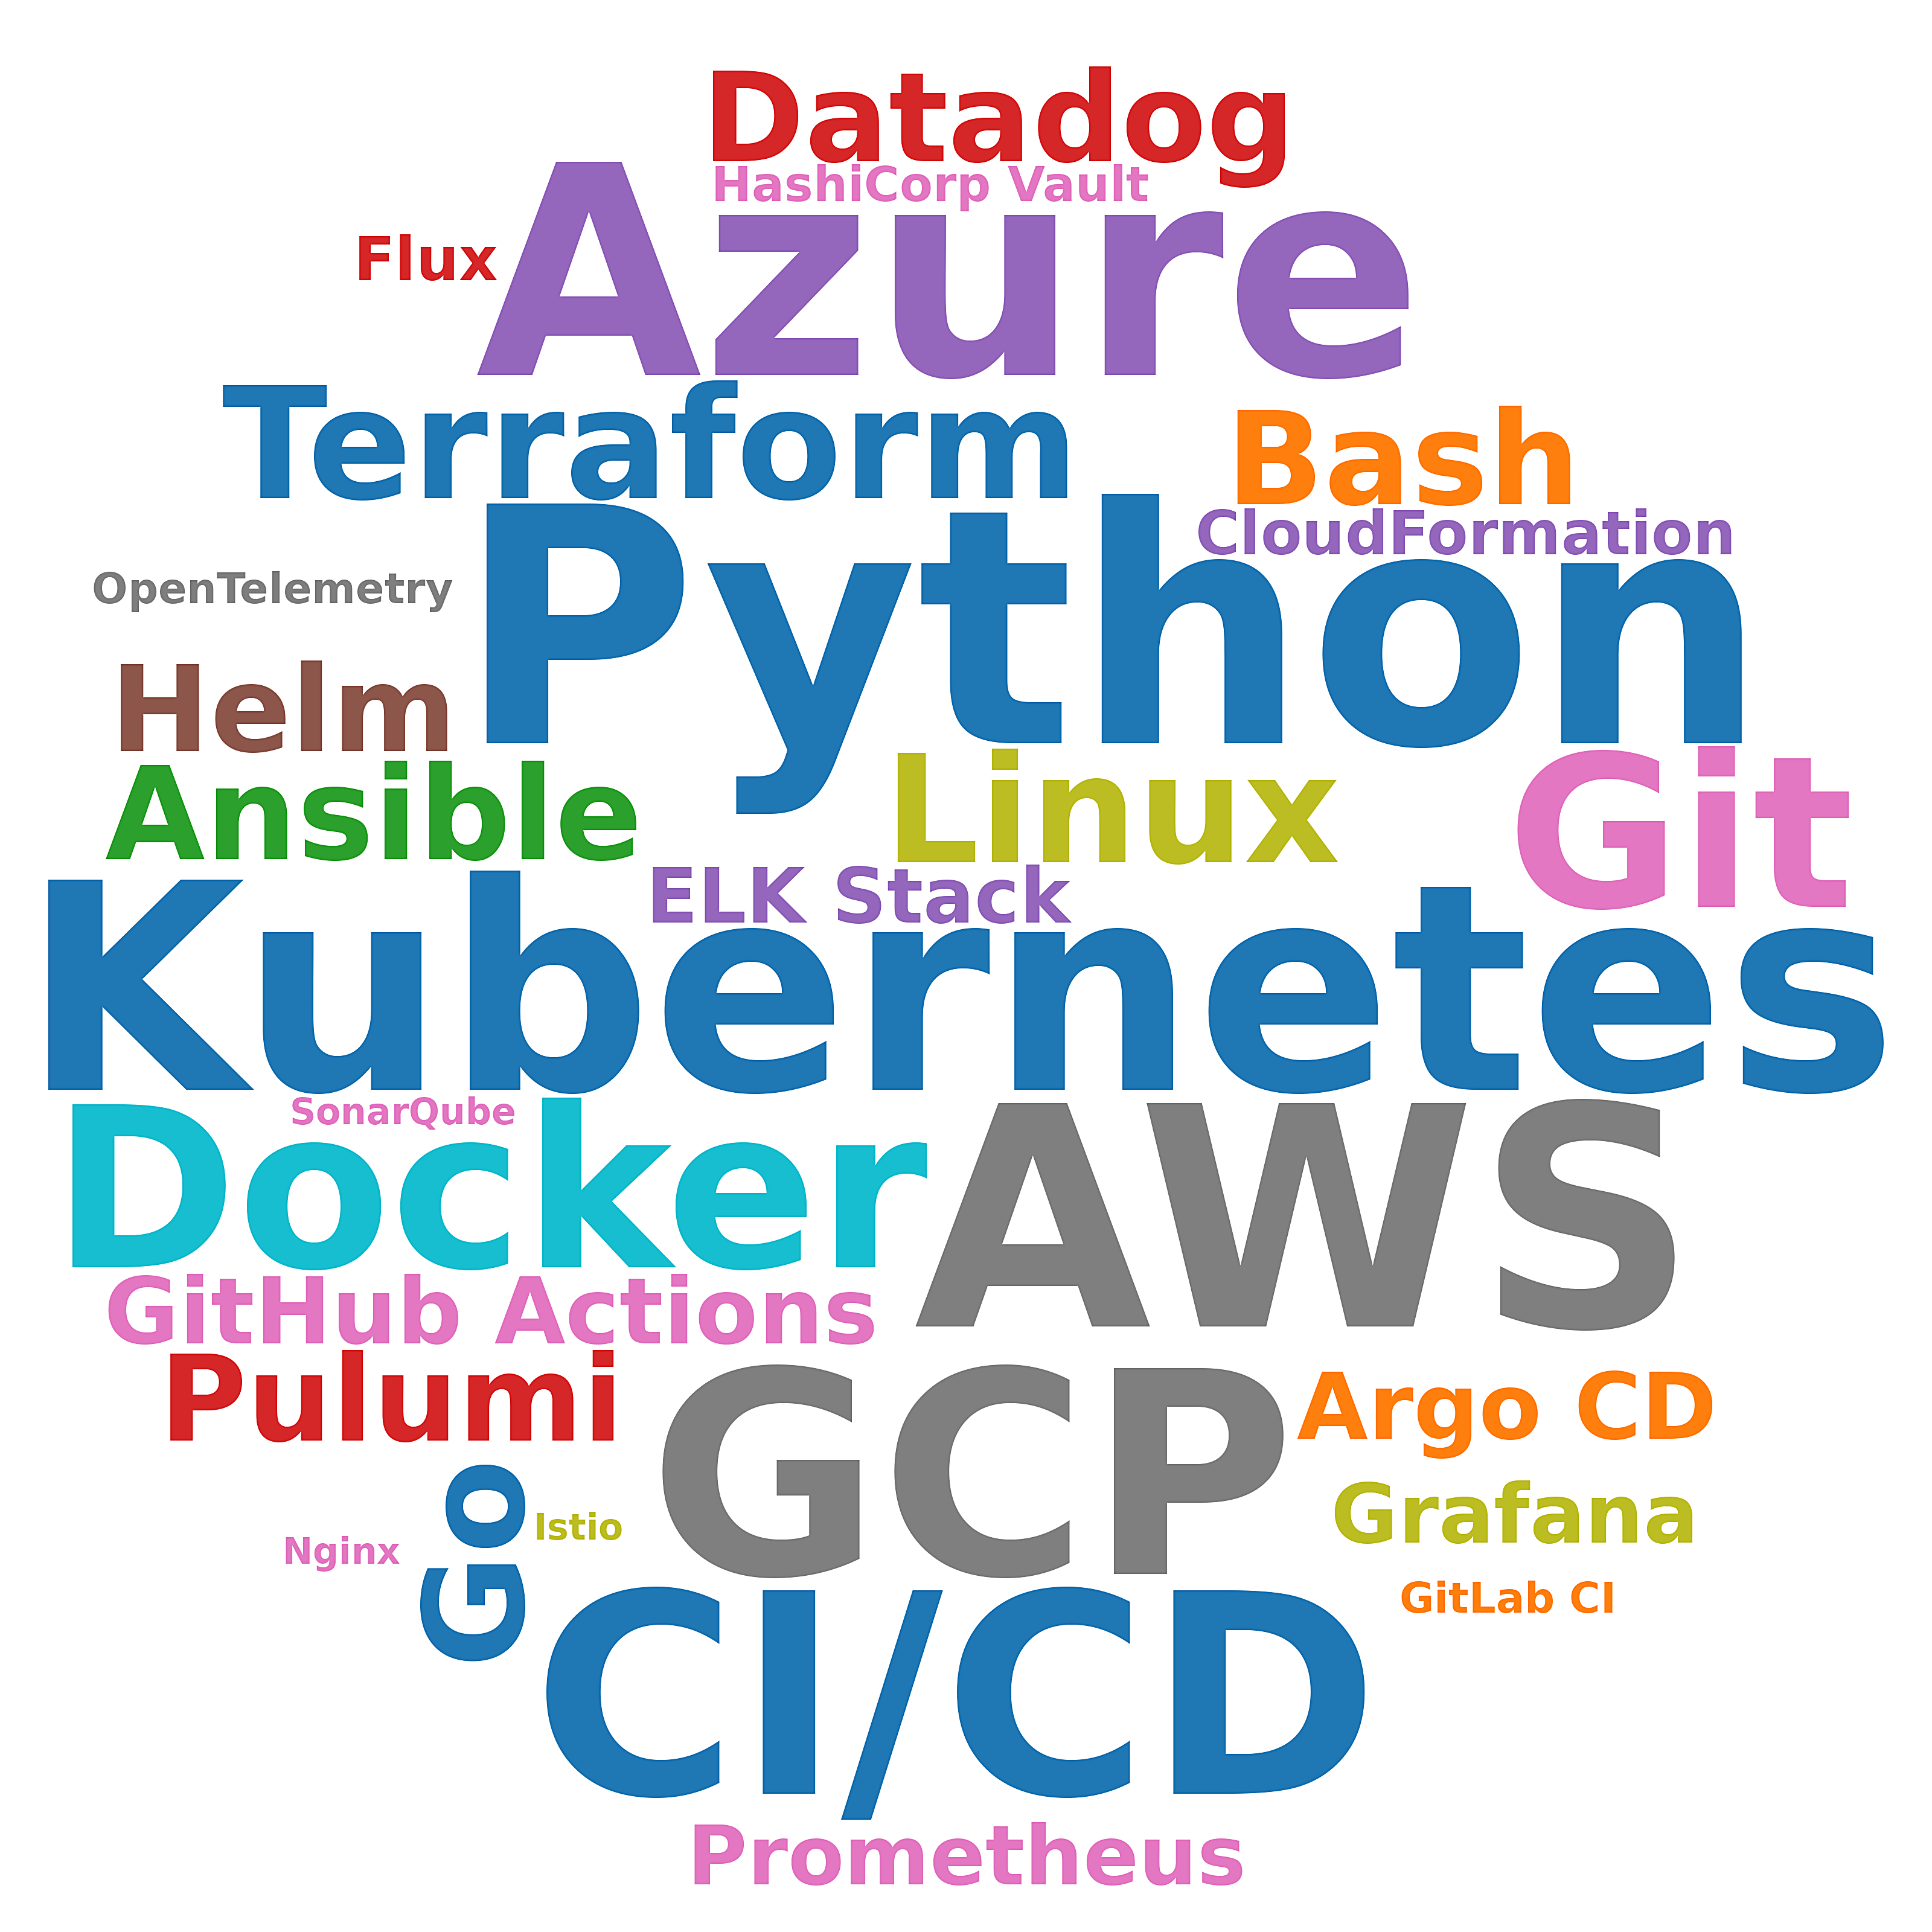

Source data for this figure (header and first rows):
skill, postings_mentioning, pct_of_postings
Python, 61, 14.8
AWS, 44, 10.7
Azure, 35, 8.5
Kubernetes, 33, 8.0
GCP, 30, 7.3
CI/CD, 29, 7.0
Docker, 23, 5.6
Git, 18, 4.4
Terraform, 16, 3.9
Linux, 14, 3.4
Go, 10, 2.4
Ansible, 7, 1.7
Bash, 7, 1.7
Datadog, 6, 1.5
Helm, 5, 1.2
Pulumi, 5, 1.2
GitHub Actions, 5, 1.2
Argo CD, 5, 1.2
Prometheus, 5, 1.2
Grafana, 5, 1.2
ELK Stack, 5, 1.2
CloudFormation, 4, 1.0
Flux, 4, 1.0
HashiCorp Vault, 4, 1.0
GitLab CI, 2, 0.5
OpenTelemetry, 2, 0.5
Nginx, 1, 0.2
Istio, 1, 0.2
SonarQube, 1, 0.2
